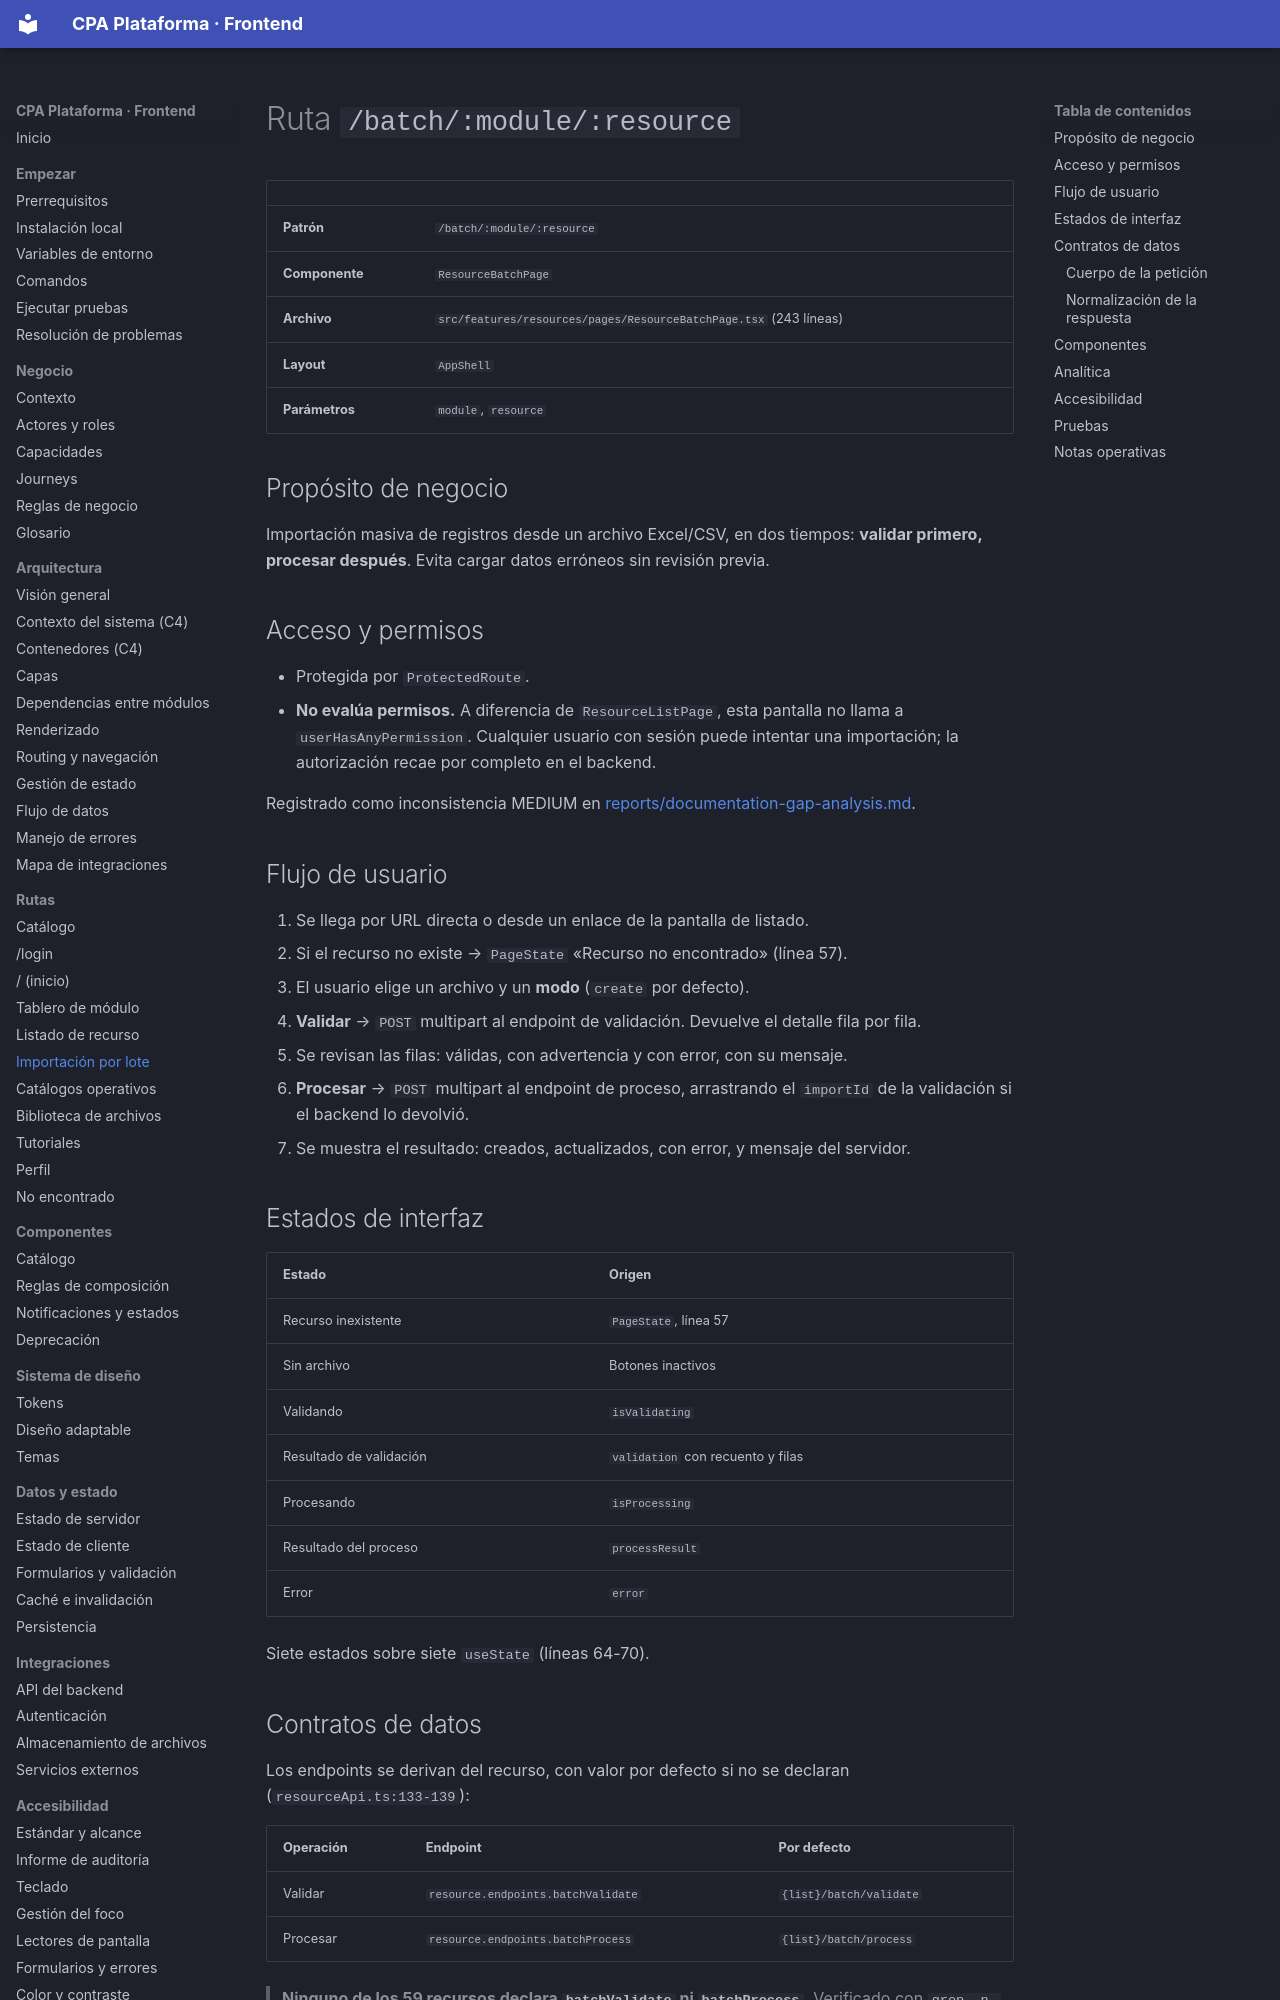

repository: PabloArauzCaballero/cpa_plataforma_frontend · page: routes/resource-batch/index.html · generator: mkdocs

# Ruta `/batch/:module/:resource`

| | |
| --- | --- |
| **Patrón** | `/batch/:module/:resource` |
| **Componente** | `ResourceBatchPage` |
| **Archivo** | `src/features/resources/pages/ResourceBatchPage.tsx` (243 líneas) |
| **Layout** | `AppShell` |
| **Parámetros** | `module`, `resource` |

## Propósito de negocio

Importación masiva de registros desde un archivo Excel/CSV, en dos tiempos: **validar primero, procesar después**. Evita cargar datos erróneos sin revisión previa.

## Acceso y permisos

- Protegida por `ProtectedRoute`.
- **No evalúa permisos.** A diferencia de `ResourceListPage`, esta pantalla no llama a `userHasAnyPermission`. Cualquier usuario con sesión puede intentar una importación; la autorización recae por completo en el backend.

Registrado como inconsistencia MEDIUM en [reports/documentation-gap-analysis.md](../reports/documentation-gap-analysis.md).

## Flujo de usuario

1. Se llega por URL directa o desde un enlace de la pantalla de listado.
2. Si el recurso no existe → `PageState` «Recurso no encontrado» (línea 57).
3. El usuario elige un archivo y un **modo** (`create` por defecto).
4. **Validar** → `POST` multipart al endpoint de validación. Devuelve el detalle fila por fila.
5. Se revisan las filas: válidas, con advertencia y con error, con su mensaje.
6. **Procesar** → `POST` multipart al endpoint de proceso, arrastrando el `importId` de la validación si el backend lo devolvió.
7. Se muestra el resultado: creados, actualizados, con error, y mensaje del servidor.

## Estados de interfaz

| Estado | Origen |
| --- | --- |
| Recurso inexistente | `PageState`, línea 57 |
| Sin archivo | Botones inactivos |
| Validando | `isValidating` |
| Resultado de validación | `validation` con recuento y filas |
| Procesando | `isProcessing` |
| Resultado del proceso | `processResult` |
| Error | `error` |

Siete estados sobre siete `useState` (líneas 64-70).
